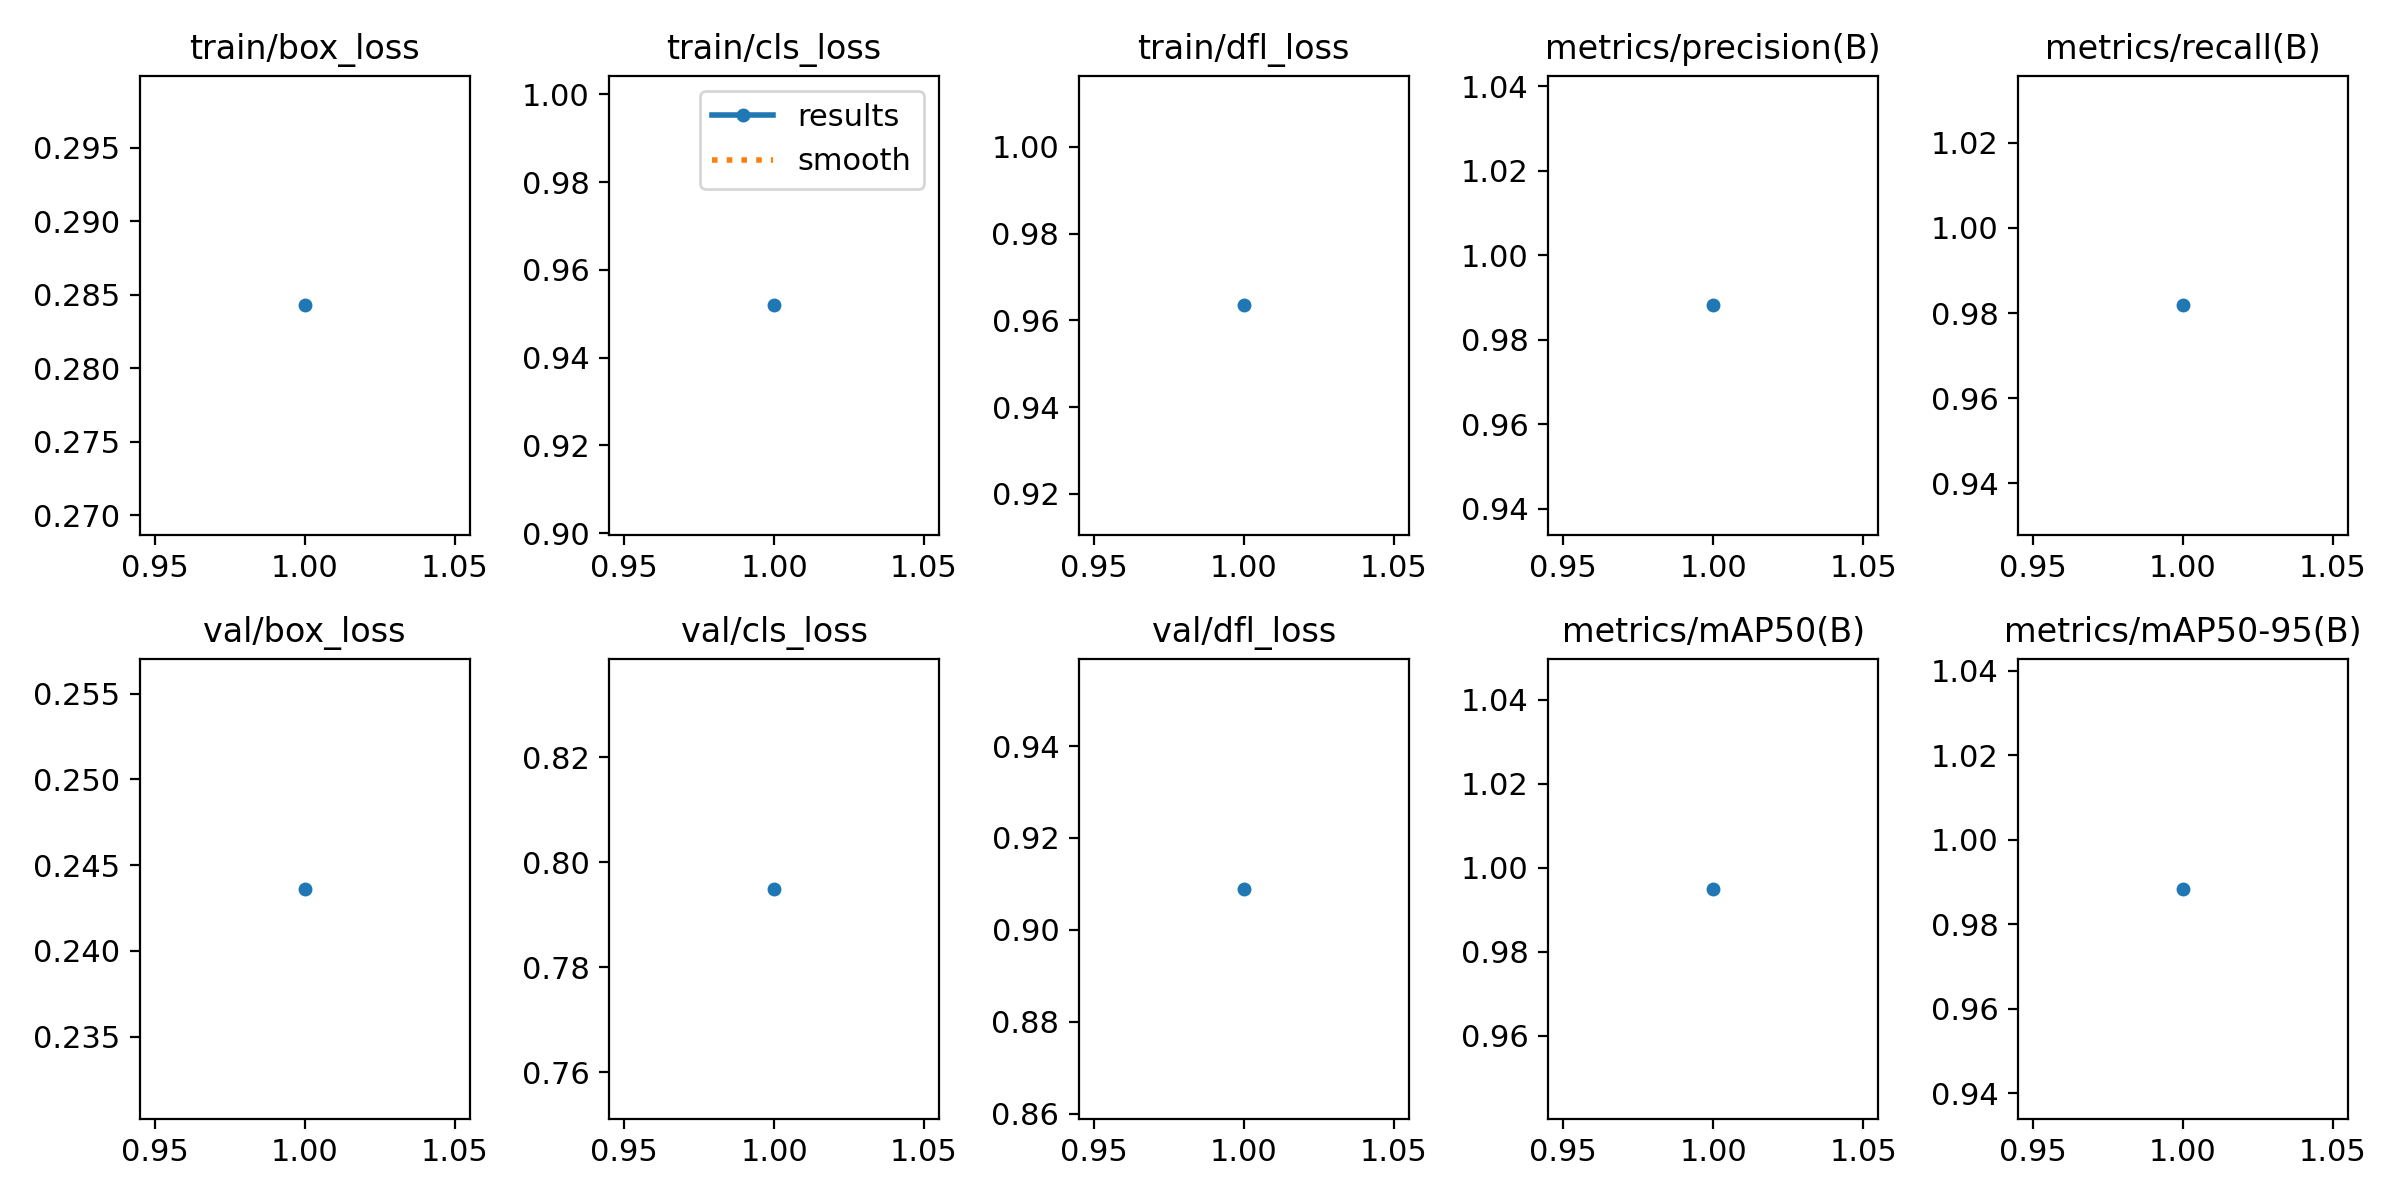

The data file committed next to this chart (first rows):
epoch, time, train/box_loss, train/cls_loss, train/dfl_loss, metrics/precision(B), metrics/recall(B), metrics/mAP50(B), metrics/mAP50-95(B), val/box_loss, val/cls_loss, val/dfl_loss, lr/pg0, lr/pg1, lr/pg2
1, 274.5, 0.2843, 0.9519, 0.9635, 0.9882, 0.9818, 0.995, 0.9883, 0.2436, 0.7949, 0.9089, 0.0005552, 0.0005552, 0.0005552
